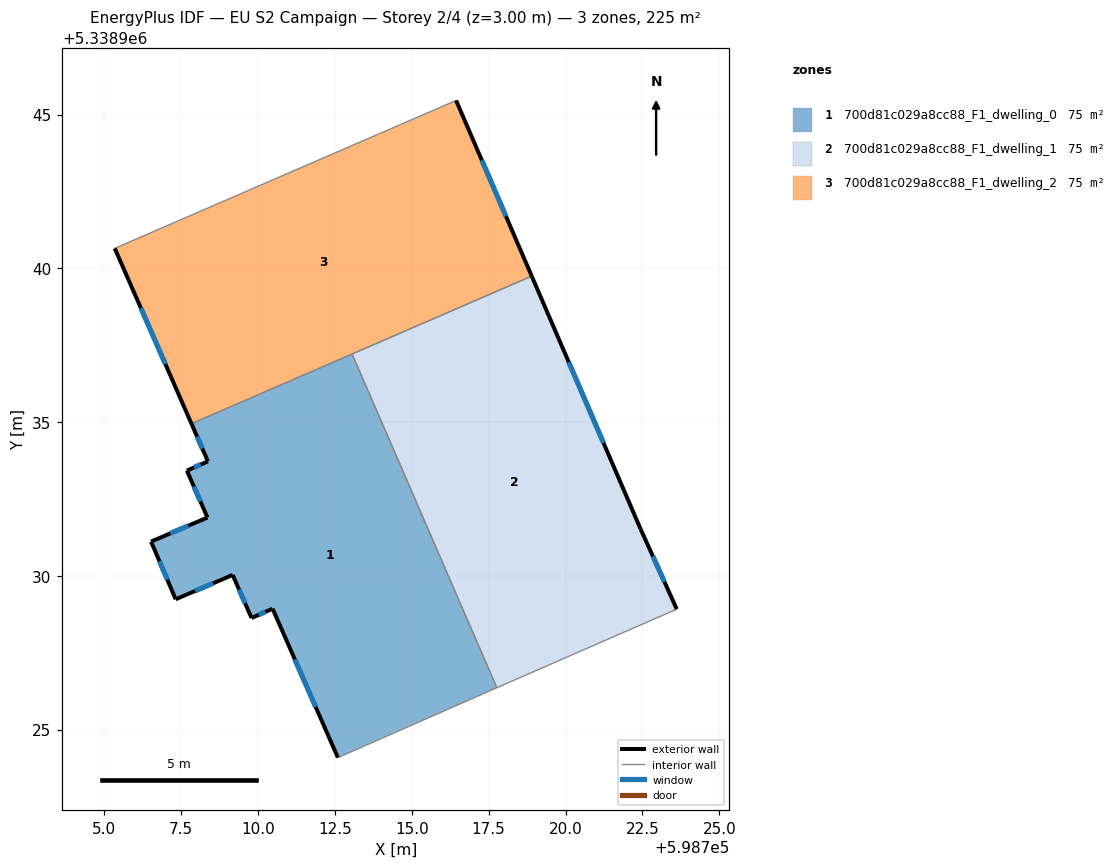
=== STOREY PLAN SPEC (per zone: floor XY polygon, exterior-wall plan segments, windows/doors) ===
zone 1: 700d81c029a8cc88_F1_dwelling_0  (75.2 m²)
  floor: (598713.06, 5338937.21) (598717.77, 5338926.36) (598712.60, 5338924.09) (598710.47, 5338928.93) (598709.79, 5338928.63) (598709.18, 5338930.03) (598707.32, 5338929.24) (598706.52, 5338931.11) (598708.36, 5338931.89) (598707.69, 5338933.42) (598708.37, 5338933.72) (598707.84, 5338934.95)
  exterior wall: (598709.79, 5338928.63) – (598710.47, 5338928.93)  [0.7 m]
    window: (598710.02, 5338928.73) – (598710.24, 5338928.83)  [0.2 m²]
  exterior wall: (598709.18, 5338930.03) – (598709.79, 5338928.63)  [1.5 m]
    window: (598709.38, 5338929.55) – (598709.58, 5338929.10)  [0.5 m²]
  exterior wall: (598707.32, 5338929.24) – (598709.18, 5338930.03)  [2.0 m]
    window: (598707.95, 5338929.51) – (598708.54, 5338929.76)  [0.6 m²]
  exterior wall: (598706.52, 5338931.11) – (598707.32, 5338929.24)  [2.0 m]
    window: (598706.79, 5338930.47) – (598707.05, 5338929.88)  [0.6 m²]
  exterior wall: (598708.36, 5338931.89) – (598706.52, 5338931.11)  [2.0 m]
    window: (598707.73, 5338931.63) – (598707.15, 5338931.38)  [0.6 m²]
  exterior wall: (598707.69, 5338933.42) – (598708.36, 5338931.89)  [1.7 m]
    window: (598707.91, 5338932.90) – (598708.13, 5338932.41)  [0.5 m²]
  exterior wall: (598708.37, 5338933.72) – (598707.69, 5338933.42)  [0.7 m]
    window: (598708.14, 5338933.62) – (598707.92, 5338933.52)  [0.2 m²]
  exterior wall: (598707.84, 5338934.95) – (598708.37, 5338933.72)  [1.3 m]
    window: (598708.02, 5338934.53) – (598708.19, 5338934.14)  [0.4 m²]
  exterior wall: (598710.47, 5338928.93) – (598712.60, 5338924.09)  [5.3 m]
    window: (598711.20, 5338927.28) – (598711.88, 5338925.73)  [1.6 m²]
  interior walls: 3
zone 2: 700d81c029a8cc88_F1_dwelling_1  (75.2 m²)
  floor: (598718.90, 5338939.75) (598722.44, 5338931.52) (598723.62, 5338928.92) (598723.57, 5338928.89) (598718.17, 5338926.53) (598717.77, 5338926.36) (598713.06, 5338937.21)
  exterior wall: (598722.44, 5338931.52) – (598718.90, 5338939.75)  [9.0 m]
    window: (598721.24, 5338934.32) – (598720.11, 5338936.95)  [2.7 m²]
  exterior wall: (598723.62, 5338928.92) – (598722.44, 5338931.52)  [2.9 m]
    window: (598723.22, 5338929.80) – (598722.84, 5338930.64)  [0.9 m²]
  interior walls: 5
zone 3: 700d81c029a8cc88_F1_dwelling_2  (75.2 m²)
  floor: (598716.44, 5338945.46) (598718.90, 5338939.75) (598707.84, 5338934.95) (598705.34, 5338940.65)
  exterior wall: (598705.34, 5338940.65) – (598707.84, 5338934.95)  [6.2 m]
    window: (598706.19, 5338938.71) – (598706.99, 5338936.89)  [1.9 m²]
  exterior wall: (598718.90, 5338939.75) – (598716.44, 5338945.46)  [6.2 m]
    window: (598718.06, 5338941.69) – (598717.28, 5338943.51)  [1.9 m²]
  interior walls: 3

=== DERIVED (storey summary) ===
Building: EU S2 Campaign
Storey: 2 of 4  (floor level z = 3.00 m)
Storey gross floor area: 225.5 m²
Zones on this storey: 3
  - 700d81c029a8cc88_F1_dwelling_0: floor 75.2 m²; exterior wall 17.4 m (52.1 m²); 9 window(s) 5.3 m²; WWR 10.2%
  - 700d81c029a8cc88_F1_dwelling_1: floor 75.2 m²; exterior wall 11.8 m (35.4 m²); 2 window(s) 3.6 m²; WWR 10.2%
  - 700d81c029a8cc88_F1_dwelling_2: floor 75.2 m²; exterior wall 12.4 m (37.3 m²); 2 window(s) 3.8 m²; WWR 10.2%
Zone adjacency (shared interzone walls):
  - 700d81c029a8cc88_F1_dwelling_0 ↔ 700d81c029a8cc88_F1_dwelling_1
  - 700d81c029a8cc88_F1_dwelling_0 ↔ 700d81c029a8cc88_F1_dwelling_2
  - 700d81c029a8cc88_F1_dwelling_1 ↔ 700d81c029a8cc88_F1_dwelling_2